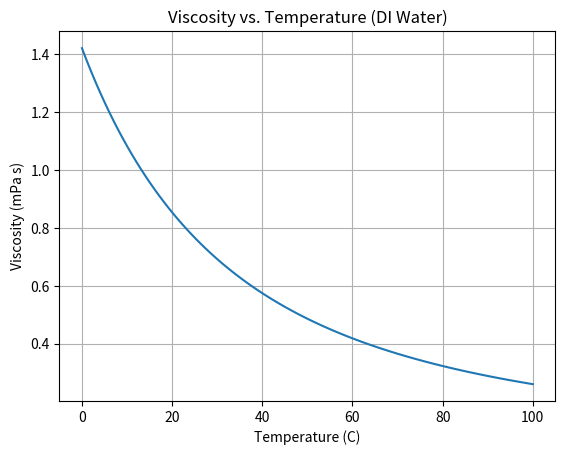

Write the Python code that produced this figure.
import numpy as np
import matplotlib.pyplot as plt
A = 2.414E-5
B = 247.8
C = 140.0
temperature = np.linspace(0, 100, 100)  # Example temperature range from 0 to 100 degrees Celsius 
viscosity = A*(10 ** (B / (temperature + C))) *1000
plt.plot(temperature, viscosity)
plt.xlabel("Temperature (C)")
plt.ylabel("Viscosity (mPa s)")
plt.title("Viscosity vs. Temperature (DI Water)")
plt.grid()
plt.show()
